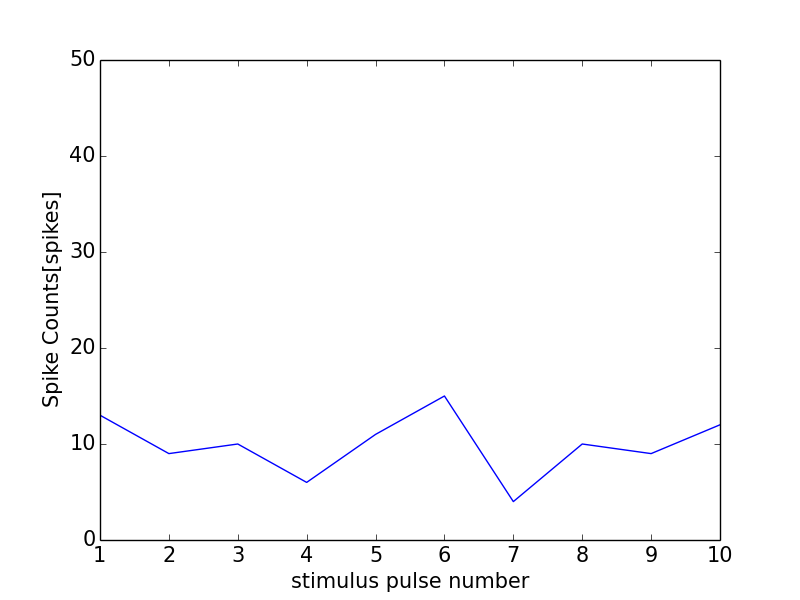

Values plotted in this chart, from the file beside it:
0, 0.0
0, 0
1, 13
2, 9
3, 10
4, 6
5, 11
6, 15
7, 4
8, 10
9, 9
10, 12
11, 1
